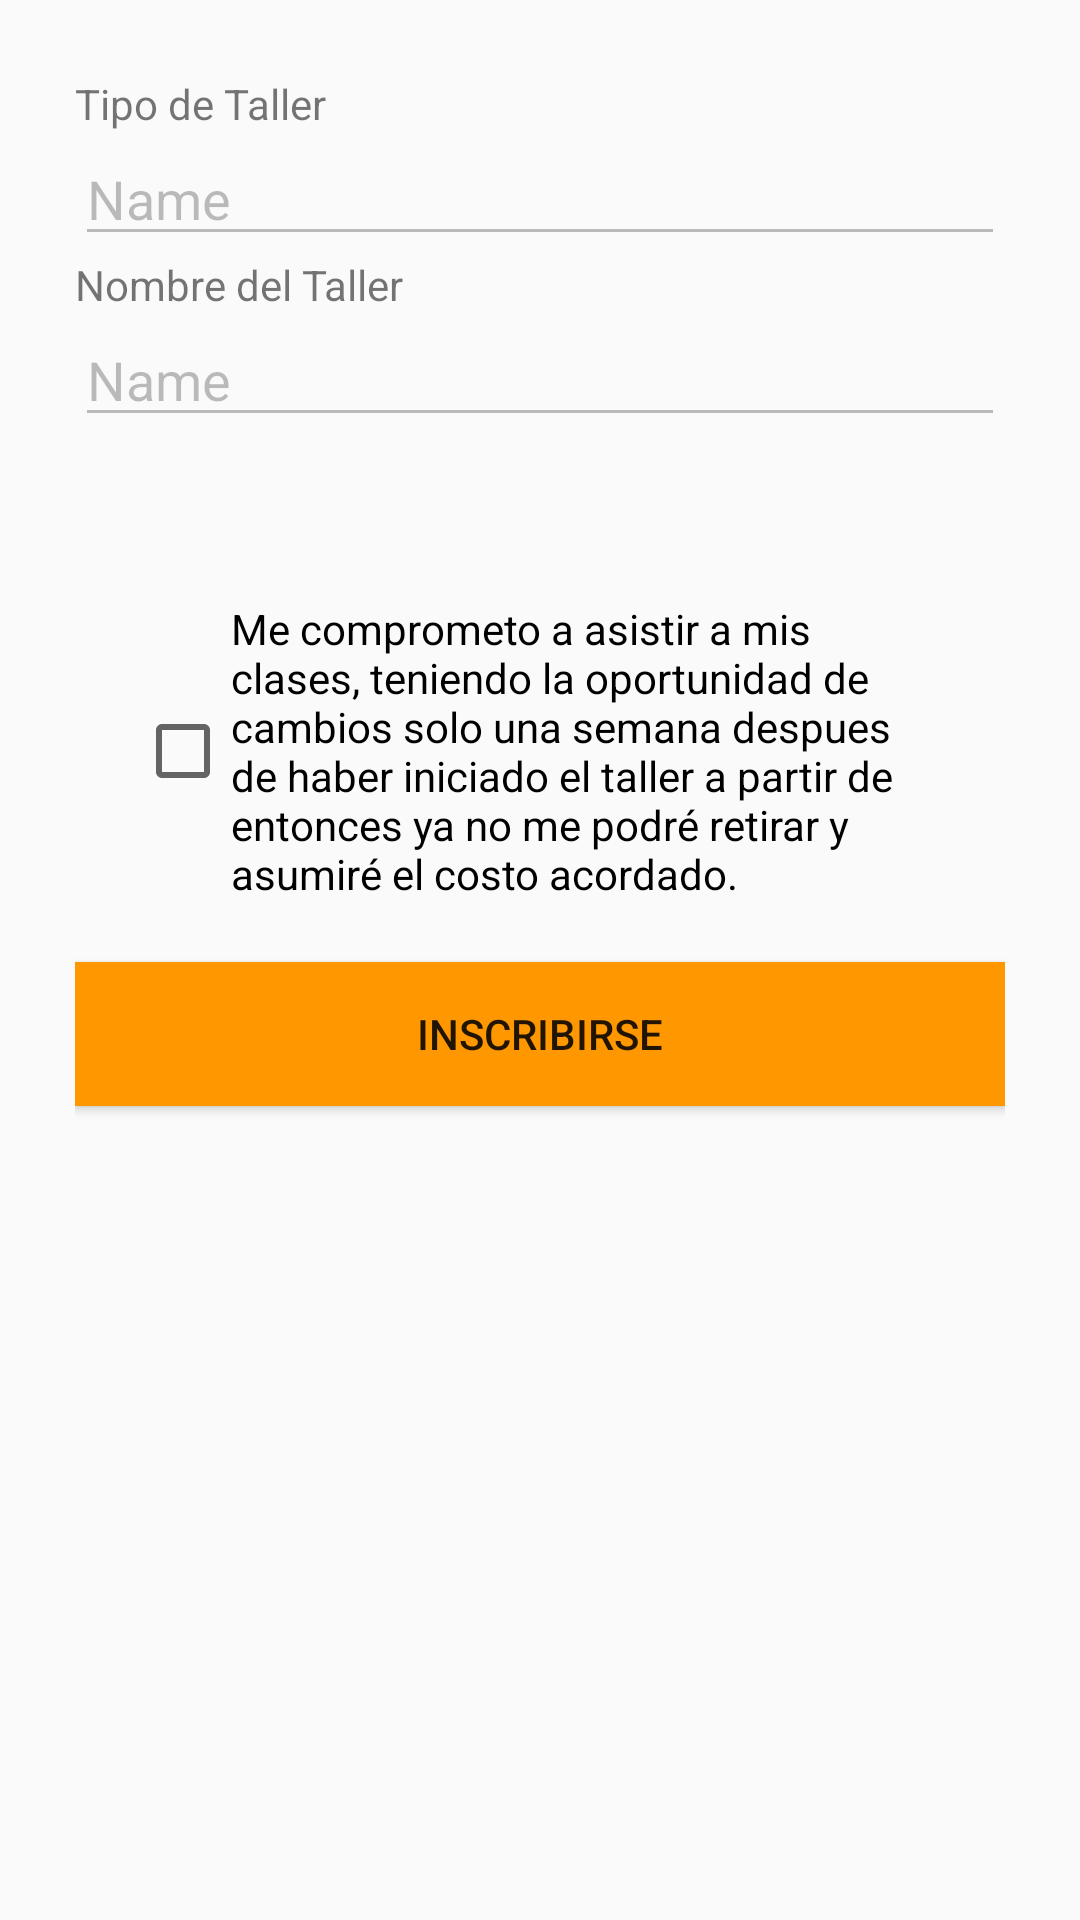

Android layout source for this screen:
<!-- AndroidManifest.xml: application theme AppTheme -->
<!-- res/layout/activity_inscripcion.xml -->
<?xml version="1.0" encoding="utf-8"?>
<LinearLayout xmlns:android="http://schemas.android.com/apk/res/android"
    xmlns:app="http://schemas.android.com/apk/res-auto"
    xmlns:tools="http://schemas.android.com/tools"
    android:layout_width="match_parent"
    android:layout_height="match_parent"
    android:orientation="vertical"
    tools:context=".InscripcionActivity">
    <LinearLayout
        android:layout_width="match_parent"
        android:layout_height="match_parent"
        android:orientation="vertical"
        android:layout_margin="20dp"
        android:padding="5dp">
        <TextView
            android:id="@+id/textView"
            android:layout_width="match_parent"
            android:layout_height="wrap_content"
            android:text="Tipo de Taller" />

        <EditText
            android:id="@+id/txt_inscripcion_tipo_taller"
            android:layout_width="match_parent"
            android:layout_height="wrap_content"
            android:ems="10"
            android:enabled="false"
            android:inputType="textPersonName"
            android:text="Name" />

        <TextView
            android:id="@+id/textView2"
            android:layout_width="match_parent"
            android:layout_height="wrap_content"
            android:text="Nombre del Taller" />

        <EditText
            android:id="@+id/txt_inscripcion_nombre_taller"
            android:layout_width="match_parent"
            android:layout_height="wrap_content"
            android:ems="10"
            android:enabled="false"
            android:inputType="textPersonName"
            android:text="Name" />

        <TextView
            android:id="@+id/txt_mensajecosto"
            android:paddingTop="10dp"
            android:textSize="18dp"
            android:gravity="center"
            android:layout_width="match_parent"
            android:layout_height="wrap_content"/>

        <CheckBox
            android:id="@+id/checkAceptar"
            android:layout_width="match_parent"
            android:layout_height="wrap_content"
            android:text="@string/inscripcion"
            android:layout_margin="20dp"/>

        <Button
            android:id="@+id/btn_inscribirse"
            android:layout_width="match_parent"
            android:layout_height="wrap_content"
            android:background="@color/material_deep_orange2"
            android:text="Inscribirse" />


    </LinearLayout>

</LinearLayout>
<!-- resources referenced by this layout -->
<resources>
  <color name="material_deep_orange2">#FF9800</color>
  <string name="inscripcion">Me comprometo a asistir a mis clases, teniendo la oportunidad de cambios solo una semana despues de haber iniciado el taller a partir de entonces ya no me podré retirar y asumiré el costo acordado.</string>
  <style name="AppTheme" parent="Theme.AppCompat.Light.DarkActionBar">
          
          <item name="colorPrimary">@color/colorPrimary</item>
          <item name="colorPrimaryDark">@color/colorPrimaryDark</item>
          <item name="colorAccent">@color/colorAccent</item>
      </style>
  <color name="colorPrimary">#6F84A5</color>
  <color name="colorPrimaryDark">#00574B</color>
  <color name="colorAccent">#D81B60</color>
</resources>
